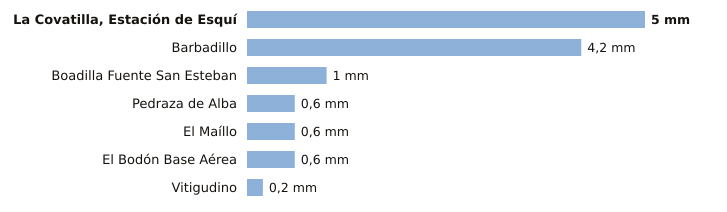

The data file committed next to this chart (first rows):
estacion, provincia, indicativo, mm_6_dias_anteriores, mm_hoy, mm_7_dias, horas_de_hoy
La Covatilla, Estación de Esquí, Salamanca, 2491C, 5.0, 0.0, 5.0, 2
Barbadillo, Salamanca, 2873X, 4.2, 0.0, 4.2, 1
Boadilla Fuente San Esteban, Salamanca, 2914C, 1.0, 0.0, 1.0, 1
Pedraza de Alba, Salamanca, 2863C, 0.6, 0.0, 0.6, 1
El Maíllo, Salamanca, 2918Y, 0.6, 0.0, 0.6, 2
El Bodón Base Aérea, Salamanca, 2945A, 0.6, 0.0, 0.6, 1
Vitigudino, Salamanca, 2916A, 0.2, 0.0, 0.2, 2
